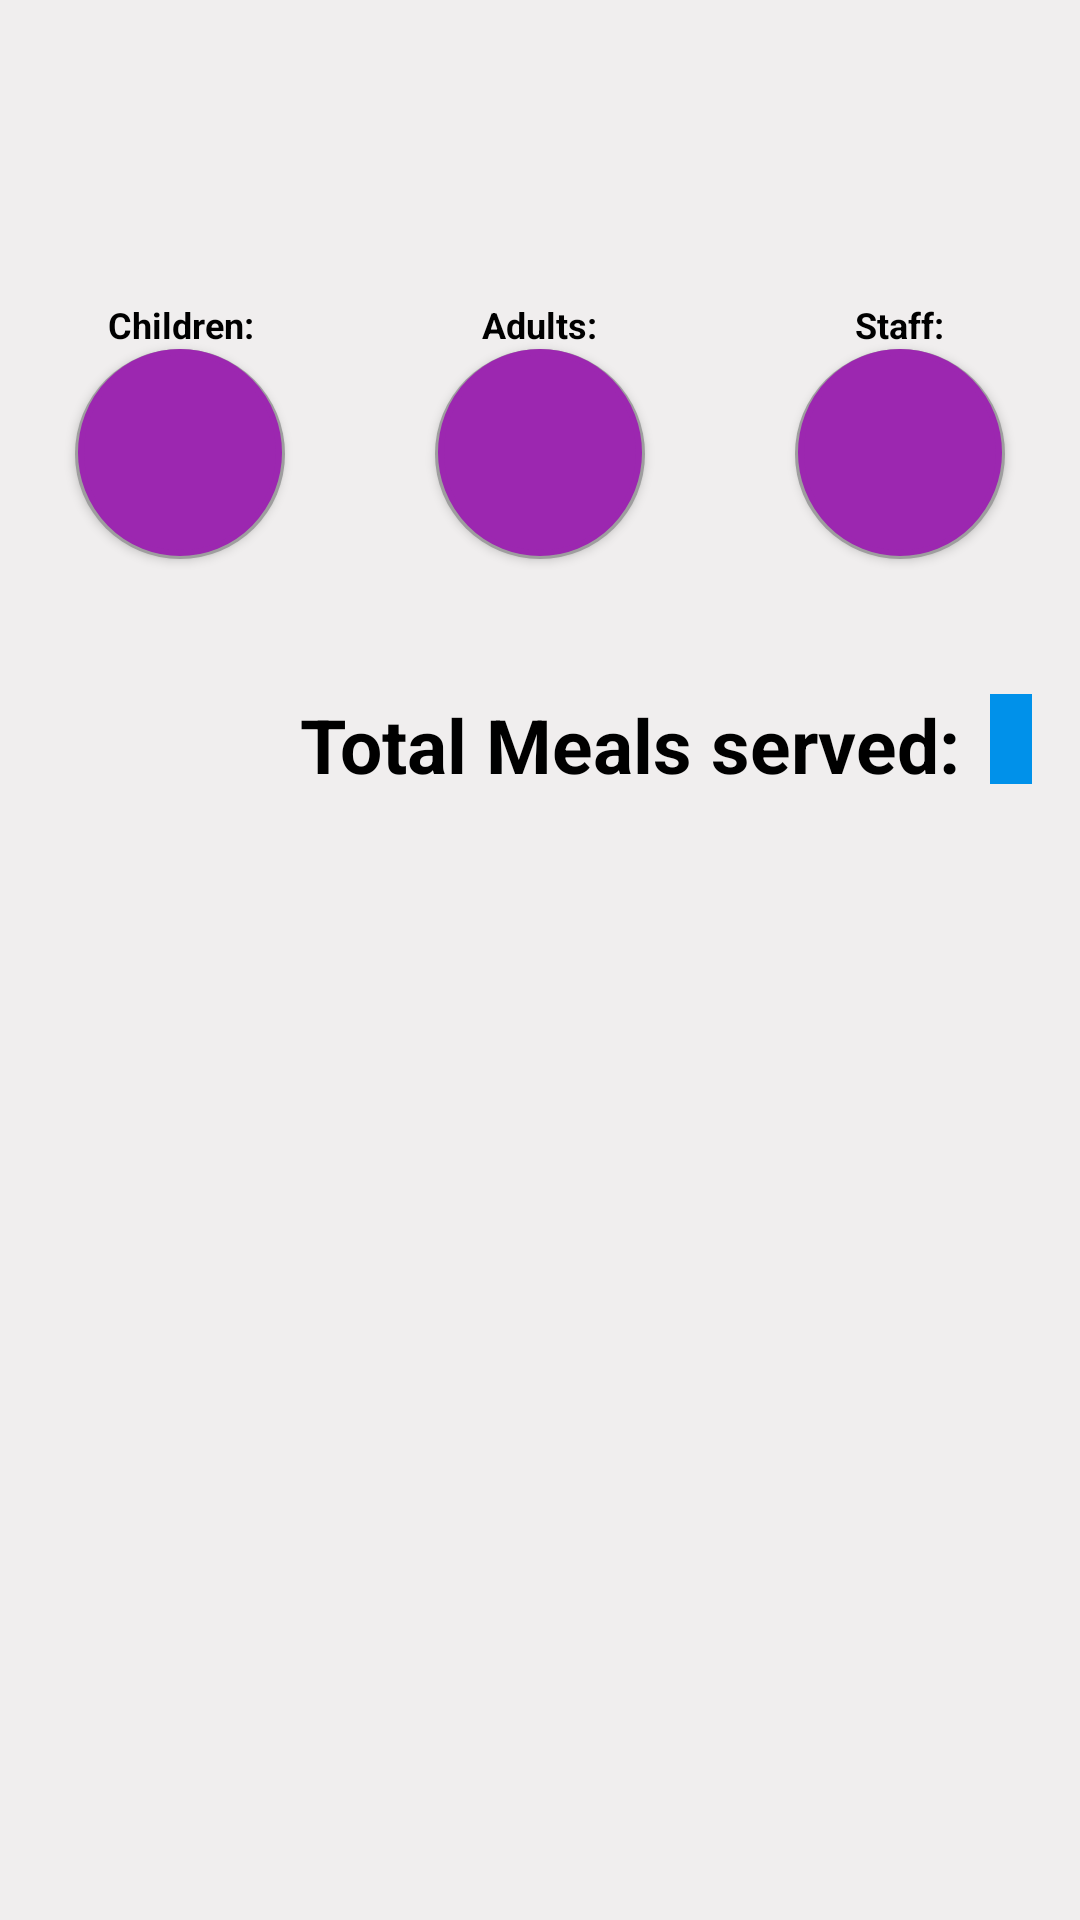

Android layout source for this screen:
<!-- AndroidManifest.xml: application theme AppTheme -->
<!-- res/layout/food_counter_minimized_scene3.xml -->
<?xml version="1.0" encoding="utf-8"?>
<RelativeLayout xmlns:android="http://schemas.android.com/apk/res/android"
                android:layout_below="@id/top"
                android:paddingTop="100dp"
                android:layout_marginTop="10dp"
                android:background="@color/colorNeutral"
                android:layout_width="match_parent"
                android:layout_height="match_parent">

    <LinearLayout
        android:id="@+id/scene2_container"
        android:orientation="horizontal"
        android:paddingBottom="30dp"
        android:layout_width="match_parent"
        android:layout_height="wrap_content"
        android:layout_alignParentTop="true"
        android:layout_alignParentLeft="true"
        android:layout_alignParentStart="true">

        <LinearLayout
            android:layout_weight="1"
            android:orientation="vertical"
            android:gravity="center_horizontal"
            android:layout_width="wrap_content"
            android:layout_height="match_parent">

            <TextView
                android:id="@+id/childrenLabel"
                android:text="@string/form_children_label"
                android:gravity="center_horizontal"
                android:layout_weight="1"
                android:layout_width="wrap_content"
                android:layout_height="wrap_content"
                style="@style/FoodCountLabelMini"/>

            <Button
                android:id="@+id/childrenFoodButton"
                android:background="@drawable/food_counter_button_selector"
                android:layout_width="70dp"
                android:layout_height="70dp"
                style="@style/FoodCounterButton"/>

            <Button
                android:id="@+id/childrenMinusButton"
                android:background="@drawable/food_counter_minus_selector"
                android:layout_marginTop="15dp"
                android:layout_width="0dp"
                android:layout_height="0dp"/>

        </LinearLayout>

        <LinearLayout
            android:layout_weight="1"
            android:orientation="vertical"
            android:gravity="center_horizontal"
            android:layout_width="wrap_content"
            android:layout_height="match_parent">

            <TextView
                android:id="@+id/adultsLabel"
                android:text="@string/form_adult_label"
                android:gravity="center_horizontal"
                android:layout_weight="1"
                android:layout_width="wrap_content"
                android:layout_height="wrap_content"
                style="@style/FoodCountLabelMini"/>

            <Button
                android:id="@+id/adultsFoodButton"
                android:background="@drawable/food_counter_button_selector"
                android:layout_width="70dp"
                android:layout_height="70dp"
                style="@style/FoodCounterButton"/>

            <Button
                android:id="@+id/adultsMinusButton"
                android:background="@drawable/food_counter_minus_selector"
                android:layout_marginTop="15dp"
                android:layout_width="0dp"
                android:layout_height="0dp"/>

        </LinearLayout>

        <LinearLayout
            android:layout_weight="1"
            android:orientation="vertical"
            android:gravity="center_horizontal"
            android:layout_width="wrap_content"
            android:layout_height="match_parent">

            <TextView
                android:id="@+id/staffLabel"
                android:text="@string/form_staff_volunteer_label"
                android:gravity="center_horizontal"
                android:layout_weight="1"
                android:layout_width="wrap_content"
                android:layout_height="wrap_content"
                style="@style/FoodCountLabelMini"/>

            <Button
                android:id="@+id/staffFoodButton"
                android:background="@drawable/food_counter_button_selector"
                android:layout_width="70dp"
                android:layout_height="70dp"
                style="@style/FoodCounterButton"/>

            <Button
                android:id="@+id/staffMinusButton"
                android:background="@drawable/food_counter_minus_selector"
                android:layout_marginTop="15dp"
                android:layout_width="0dp"
                android:layout_height="0dp"/>

        </LinearLayout>

    </LinearLayout>

    <LinearLayout
        android:id="@+id/button2_container"
        android:layout_below="@id/scene2_container"
        android:layout_alignParentRight="true"
        android:layout_marginRight="16dp"
        android:orientation="horizontal"
        android:layout_width="wrap_content"
        android:layout_height="wrap_content">

        <LinearLayout
            android:orientation="horizontal"
            android:layout_width="match_parent"
            android:layout_height="wrap_content"
            android:layout_below="@+id/scene2_container"
            android:layout_alignParentLeft="true"
            android:layout_alignParentStart="true">

            <TextView
                android:layout_gravity="center_horizontal"
                android:layout_marginTop="10dp"
                android:layout_marginLeft="100dp"
                android:id="@+id/totalServedLabel"
                android:text="@string/form_total_meals_served"
                android:layout_width="wrap_content"
                android:layout_height="wrap_content"
                style="@style/FoodCountLabel"/>

            <TextView
                android:id="@+id/totalServedText"
                android:layout_gravity="center_horizontal"
                android:layout_marginTop="10dp"
                android:layout_marginLeft="10dp"
                android:textSize="25sp"
                android:layout_width="wrap_content"
                android:layout_height="wrap_content"
                style="@style/FoodCountLabel"/>


            <View
                android:layout_weight="1"
                android:layout_width="wrap_content"
                android:layout_height="0dp"/>

            <Button
                android:id="@+id/nextButton2"
                android:text="NEXT"
                android:padding="14dp"
                android:background="@color/colorAccent"
                android:textStyle="bold"
                android:textColor="@color/white"
                android:lines="1"
                android:ems="10"
                android:layout_width="0dp"
                android:layout_height="0dp"/>

            <ImageView
                android:id="@+id/nextArrowTop2"
                android:src="@drawable/ic_keyboard_arrow_down"
                android:background="@color/colorAccentDark"
                android:layout_width="30dp"
                android:layout_height="30dp"/>

        </LinearLayout>


    </LinearLayout>

</RelativeLayout>
<!-- resources referenced by this layout -->
<resources>
  <color name="colorAccent">#00B0FF</color>
  <color name="colorAccentDark">#0091EA</color>
  <color name="colorNeutral">#F0EEEE</color>
  <color name="white">#FFFFFF</color>
  <!-- drawable food_counter_button_selector (drawable) -->
  <?xml version="1.0" encoding="utf-8"?>
  <selector xmlns:android="http://schemas.android.com/apk/res/android">
      <item android:drawable="@drawable/food_counter_button_pressed"
            android:state_pressed="true"/>
      <item android:drawable="@drawable/food_counter_button"/>
  </selector>
  <!-- drawable food_counter_minus_selector (drawable) -->
  <?xml version="1.0" encoding="utf-8"?>
  <selector xmlns:android="http://schemas.android.com/apk/res/android">
      <item android:drawable="@drawable/food_counter_minus_pressed"
            android:state_pressed="true"/>
      <item android:drawable="@drawable/food_counter_minus"/>
  </selector>
  <string name="form_adult_label">Adults:</string>
  <string name="form_children_label">Children:</string>
  <string name="form_staff_volunteer_label">Staff:</string>
  <string name="form_total_meals_served">Total Meals served:</string>
  <style name="FoodCountLabel" parent="AppTheme">
          <item name="android:textStyle">bold</item>
          <item name="android:textSize">25sp</item>
      </style>
  <style name="FoodCountLabelMini" parent="FoodCountLabel">
          <item name="android:textSize">12sp</item>
      </style>
  <style name="FoodCounterButton" parent="FoodCountLabel">
          <item name="android:textColor">@color/white</item>
          <item name="android:textSize">30sp</item>
      </style>
  <style name="AppTheme" parent="Theme.AppCompat.Light.DarkActionBar">
          
          <item name="colorPrimary">@color/colorPrimary</item>
          <item name="colorPrimaryDark">@color/colorPrimaryDark</item>
          <item name="colorAccent">@color/colorAccent</item>
          <item name="android:textColor">@color/black</item>
      </style>
  <!-- drawable food_counter_button_pressed (drawable) -->
  <?xml version="1.0" encoding="utf-8"?>
  <layer-list xmlns:android="http://schemas.android.com/apk/res/android">
  
  
      <item>
          <shape android:shape="oval">
              <solid android:color="@color/shadowColor"/>
              <padding android:left="1dp"
                       android:right="1dp"
                       android:bottom="1dp"/>
          </shape>
      </item>
      <item>
          <shape android:shape="oval">
              <solid android:color="@color/colorPrimaryDark"/>
              <stroke android:color="@color/colorPrimaryDark"
                      android:width="2dp"/>
              <size android:width="30dp"
                    android:height="30dp"/>
          </shape>
      </item>
  </layer-list>
  <!-- drawable food_counter_button (drawable) -->
  <?xml version="1.0" encoding="utf-8"?>
  <layer-list xmlns:android="http://schemas.android.com/apk/res/android">
  
  
      <item>
          <shape android:shape="oval">
              <solid android:color="@color/shadowColor"/>
              <padding android:left="1dp"
                       android:right="1dp"
                       android:bottom="1dp"/>
          </shape>
      </item>
      <item>
          <shape android:shape="oval">
              <solid android:color="@color/colorPrimary"/>
              <stroke android:color="@color/colorPrimary"
                      android:width="2dp"/>
              <size android:width="30dp"
                    android:height="30dp"/>
          </shape>
      </item>
  </layer-list>
  <color name="colorPrimary">#9C27B0</color>
  <color name="colorPrimaryDark">#7B1FA2</color>
  <color name="black">#000000</color>
  <color name="shadowColor">#9E9E9E</color>
  <color name="material_red_dark">#D32F2F</color>
  <color name="material_red">#F44336</color>
</resources>
